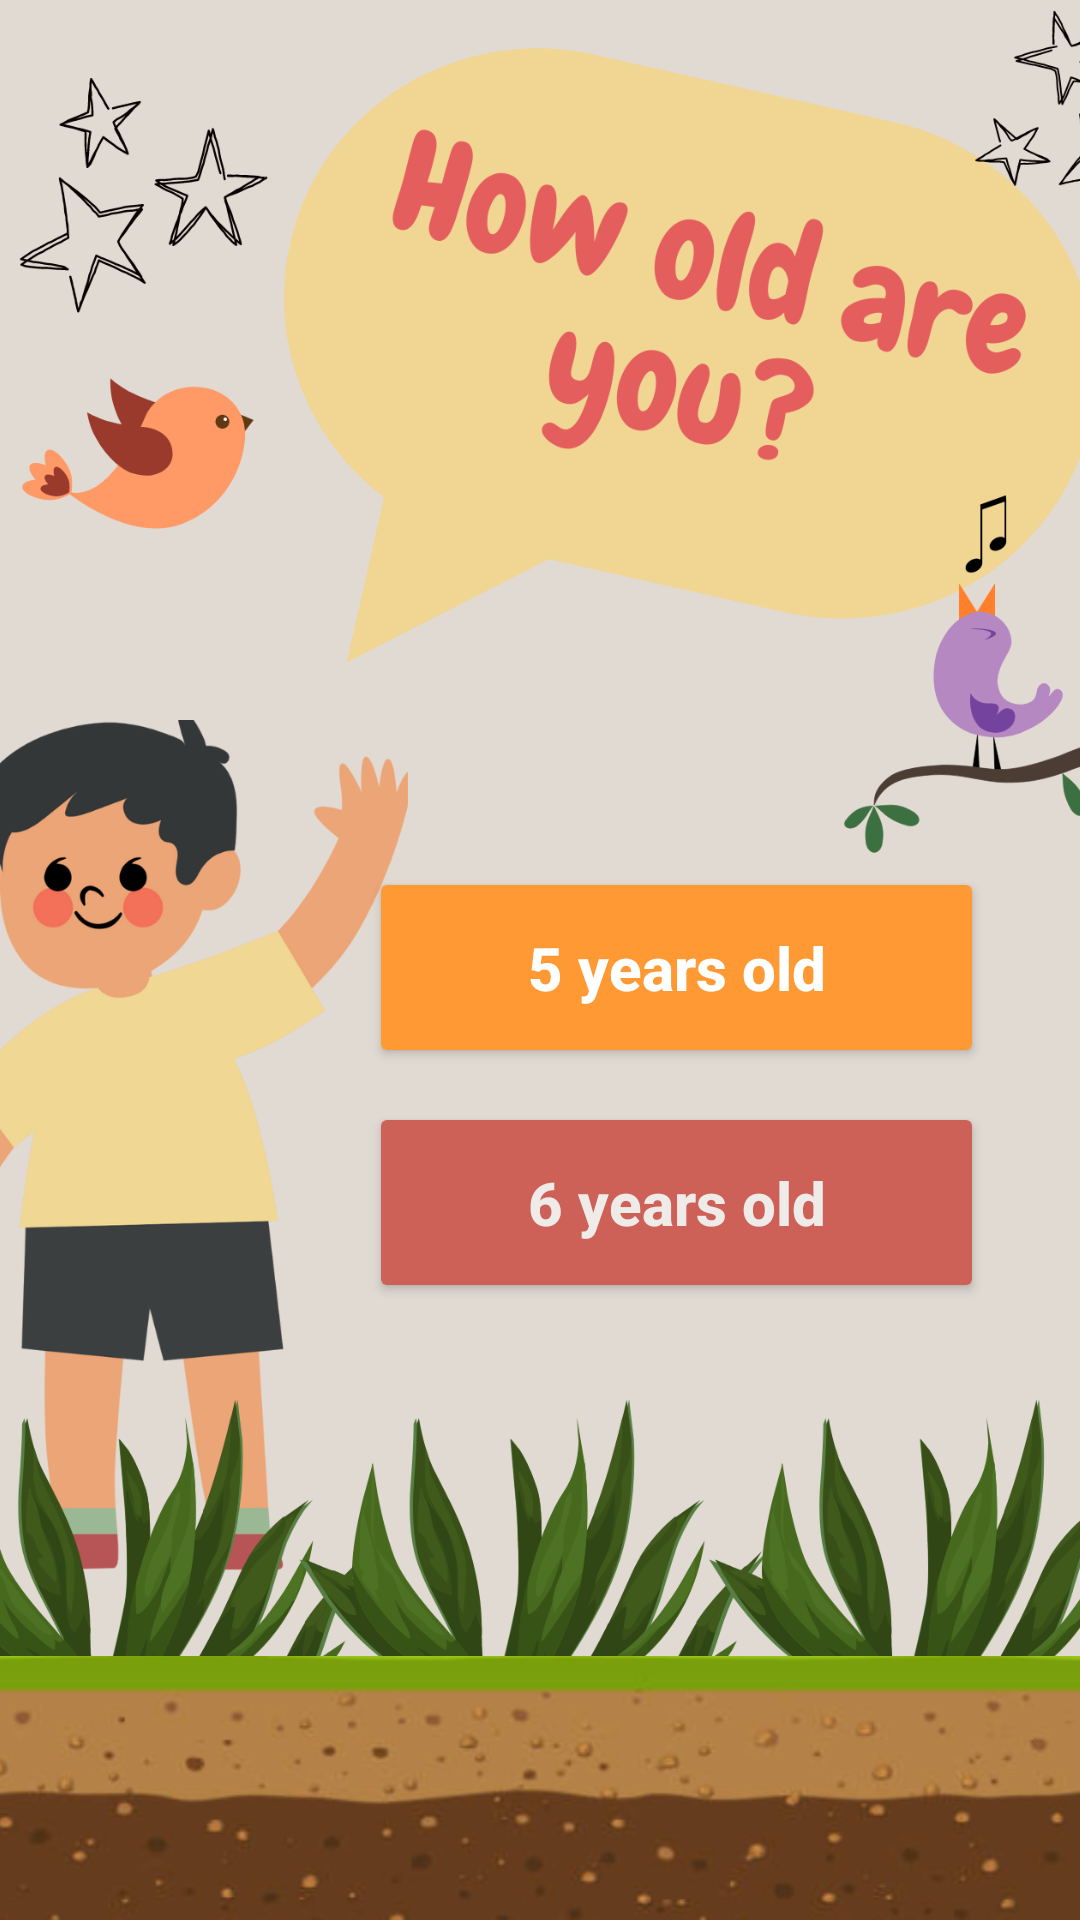

Layout XML and referenced resources for this Android screen:
<!-- AndroidManifest.xml: application theme Theme.Mlearning -->
<!-- res/layout/activity_age_category.xml -->
<?xml version="1.0" encoding="utf-8"?>
<androidx.constraintlayout.widget.ConstraintLayout xmlns:android="http://schemas.android.com/apk/res/android"
    xmlns:app="http://schemas.android.com/apk/res-auto"
    xmlns:tools="http://schemas.android.com/tools"
    android:layout_width="match_parent"
    android:layout_height="match_parent"
    android:background="#e1dad3"
    tools:context=".AgeCategory">

    <ImageView
        android:id="@+id/imageViewAgeBackground"
        android:layout_width="404dp"
        android:layout_height="821dp"
        android:src="@drawable/age"
        app:layout_constraintBottom_toBottomOf="parent"
        app:layout_constraintEnd_toEndOf="parent"
        app:layout_constraintHorizontal_bias="0.518"
        app:layout_constraintStart_toStartOf="parent"
        app:layout_constraintTop_toTopOf="parent"
        app:layout_constraintVertical_bias="0.696"
        android:contentDescription="TODO"
        tools:ignore="ContentDescription" />

    <ImageView
        android:id="@+id/imageView2"
        android:layout_width="404dp"
        android:layout_height="88dp"
        android:contentDescription="TODO"
        android:src="@drawable/tanah"
        app:layout_constraintBottom_toBottomOf="parent"
        app:layout_constraintEnd_toEndOf="parent"
        app:layout_constraintHorizontal_bias="0.25"
        app:layout_constraintStart_toStartOf="parent"
        app:layout_constraintTop_toTopOf="parent"
        app:layout_constraintVertical_bias="1.0"
        tools:ignore="ContentDescription" />

    <Button
        android:id="@+id/btnAge5"
        android:layout_width="205dp"
        android:layout_height="67dp"
        android:layout_marginEnd="32dp"
        android:layout_marginBottom="284dp"
        android:text="5 years old"
        android:textAllCaps="false"
        android:textColor="@color/white"
        android:textSize="20sp"
        android:textStyle="bold"
        app:backgroundTint="#ff9933"
        app:layout_constraintBottom_toBottomOf="parent"
        app:layout_constraintEnd_toEndOf="parent" />

    <Button
        android:id="@+id/btnAge6"
        android:layout_width="205dp"
        android:layout_height="67dp"
        android:layout_marginEnd="32dp"
        android:text="6 years old"
        android:textAllCaps="false"
        android:textColor="#EFEBE9"
        android:textSize="20sp"
        android:textStyle="bold"
        app:backgroundTint="#cd6057"
        app:layout_constraintBottom_toTopOf="@+id/imageView2"
        app:layout_constraintEnd_toEndOf="parent"
        app:layout_constraintTop_toBottomOf="@+id/btnAge5"
        app:layout_constraintVertical_bias="0.087" />

</androidx.constraintlayout.widget.ConstraintLayout>
<!-- resources referenced by this layout -->
<resources>
  <!-- drawable age: png bitmap (drawable-v24, 363723 bytes) -->
  <!-- drawable tanah: png bitmap (drawable-v24, 63796 bytes) -->
  <style name="Theme.Mlearning" parent="Theme.MaterialComponents.DayNight.DarkActionBar">
          
          <item name="colorPrimary">@color/purple_500</item>
          <item name="colorPrimaryVariant">@color/purple_700</item>
          <item name="colorOnPrimary">@color/white</item>
          
          <item name="colorSecondary">@color/teal_200</item>
          <item name="colorSecondaryVariant">@color/teal_700</item>
          <item name="colorOnSecondary">@color/black</item>
          
          <item name="android:statusBarColor" tools:targetApi="l">?attr/colorPrimaryVariant</item>
          
      </style>
  <!-- not gathered from this repository: default colours our renderer supplied (Android Studio template values) -->
  <color name="purple_500">#FF6200EE</color>
  <color name="purple_700">#FF3700B3</color>
  <color name="teal_200">#FF03DAC5</color>
  <color name="teal_700">#FF018786</color>
  <color name="black">#FF000000</color>
  <color name="white">#FFFFFFFF</color>
</resources>
